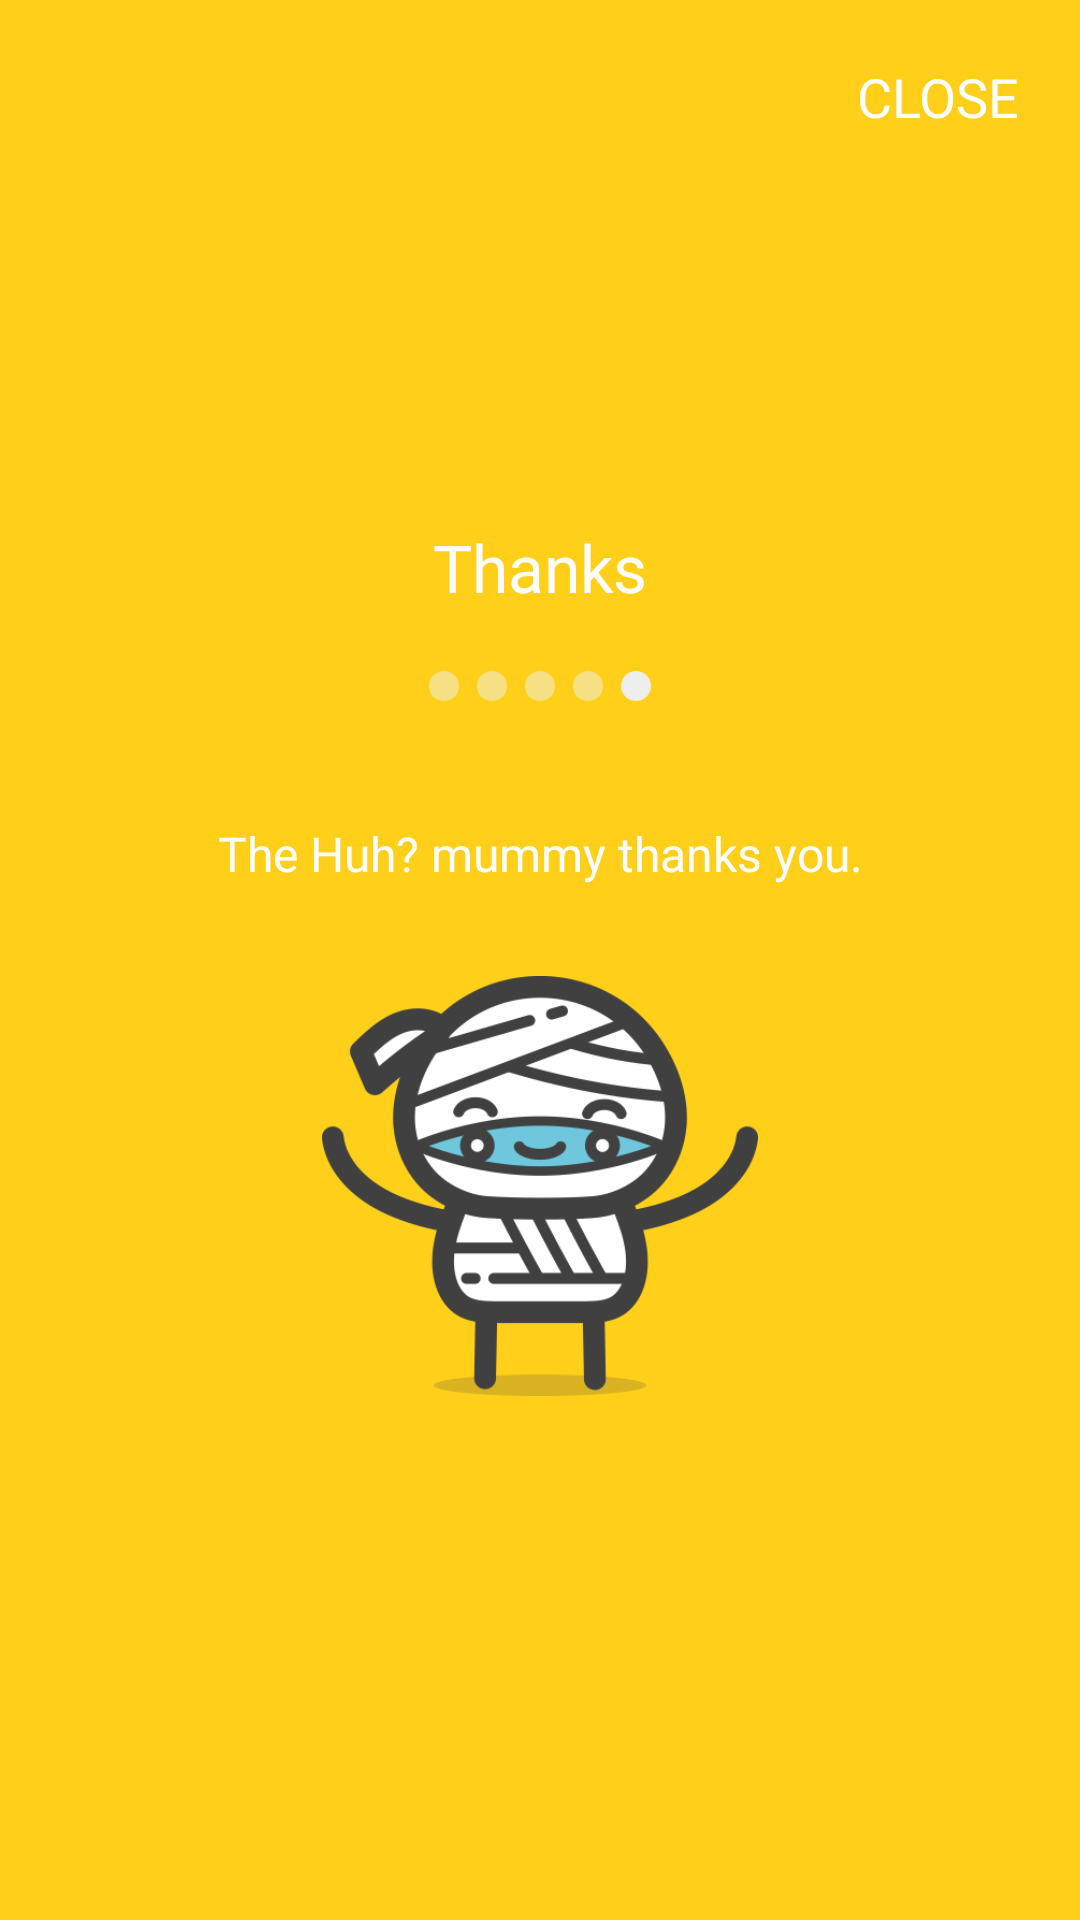

Reconstruct the res/layout file that produces this screen, plus the resources it refers to.
<!-- AndroidManifest.xml: application theme AppTheme -->
<!-- res/layout/fragment_welcome_thanks.xml -->
<FrameLayout xmlns:android="http://schemas.android.com/apk/res/android"
    xmlns:tools="http://schemas.android.com/tools" android:layout_width="match_parent"
    android:layout_height="match_parent"
    tools:context="com.huhapp.android.welcome.WelcomeToHuhFragment"
    android:background="@color/yellowhuh"
    >

    <Button
        android:layout_width="wrap_content"
        android:layout_height="wrap_content"
        android:text="CLOSE"
        android:layout_gravity="right"
        android:background="@color/yellowhuh"
        android:padding="20dp"
        android:textColor="#ffffff"
        android:id="@+id/closeButton"
        />

    <LinearLayout style="@style/WelcomeLayout">
        <TextView
            style="@style/WelcomeTitle"
            android:text="@string/welcome_title_5" />

        <LinearLayout style="@style/WelcomeCicleContainer">
            <ImageView style="@style/WelcomeCicle"/>
            <ImageView style="@style/WelcomeCicle"/>
            <ImageView style="@style/WelcomeCicle"/>
            <ImageView style="@style/WelcomeCicle"/>
            <ImageView style="@style/WelcomeCicleActive"/>
        </LinearLayout>

        <TextView
            style="@style/WelcomeDescription"
            android:text="@string/welcome_description_5" />

        <ImageView
            style="@style/WelcomeImage"
            android:src="@drawable/thanks_icon" />
    </LinearLayout>

</FrameLayout>
<!-- resources referenced by this layout -->
<resources>
  <color name="yellowhuh">#ffcf1a</color>
  <!-- drawable thanks_icon: png bitmap (drawable, 32506 bytes) -->
  <string name="welcome_description_5">The Huh? mummy thanks you.</string>
  <string name="welcome_title_5">Thanks</string>
  <style name="WelcomeCicle">
          <item name="android:layout_width">10dp</item>
          <item name="android:layout_height">10dp</item>
          <item name="android:alpha">.5</item>
          <item name="android:layout_marginLeft">3dp</item>
          <item name="android:layout_marginRight">3dp</item>
          <item name="android:src">@drawable/circle</item>
      </style>
  <style name="WelcomeCicleActive" parent="WelcomeCicle">
          <item name="android:alpha">1</item>
      </style>
  <style name="WelcomeCicleContainer">
          <item name="android:layout_width">wrap_content</item>
          <item name="android:layout_height">wrap_content</item>
          <item name="android:layout_marginTop">20dp</item>
      </style>
  <style name="WelcomeDescription">
          <item name="android:layout_width">match_parent</item>
          <item name="android:layout_height">wrap_content</item>
          <item name="android:textSize">16sp</item>
          <item name="android:textColor">#ffffff</item>
          <item name="android:gravity">center</item>
          <item name="android:paddingLeft">20dp</item>
          <item name="android:paddingRight">20dp</item>
          <item name="android:layout_marginTop">40dp</item>
      </style>
  <style name="WelcomeImage">
          <item name="android:layout_width">200dp</item>
          <item name="android:layout_height">140dp</item>
          <item name="android:layout_marginTop">30dp</item>
      </style>
  <style name="WelcomeLayout">
          <item name="android:layout_width">fill_parent</item>
          <item name="android:layout_height">fill_parent</item>
          <item name="android:gravity">center</item>
          <item name="android:orientation">vertical</item>
      </style>
  <style name="WelcomeTitle">
          <item name="android:layout_width">match_parent</item>
          <item name="android:layout_height">wrap_content</item>
          <item name="android:textSize">22sp</item>
          <item name="android:textColor">#ffffff</item>
          <item name="android:gravity">center</item>
      </style>
  <style name="AppTheme" parent="Theme.Sample">
          <item name="android:actionBarStyle">@style/MyActionBar</item>
      </style>
  <!-- drawable circle (drawable) -->
  <?xml version="1.0" encoding="utf-8"?>
  <shape xmlns:android="http://schemas.android.com/apk/res/android" android:shape="oval" >
      <solid
          android:color="#eeeeee" />
  </shape>
  <style name="Theme.Sample" parent="Theme.Base" />
  <style name="MyActionBar" parent="@android:style/Widget.Holo.ActionBar.Solid">
          <item name="android:background">@color/buttonTabMainColor</item>
          <item name="android:titleTextStyle">@style/MyActionBarTitleText</item>
          <item name="android:icon">@drawable/huh</item>
      </style>
  <style name="Theme.Base" parent="@android:style/Theme.Holo.Light" />
  <color name="buttonTabMainColor">#a077d5</color>
  <style name="MyActionBarTitleText" parent="@android:style/TextAppearance.Holo.Widget.ActionBar.Title">
          <item name="android:textColor">@color/white</item>
      </style>
  <!-- drawable huh: png bitmap (drawable-hdpi, 38761 bytes) -->
  <color name="white">#ffffff</color>
</resources>
